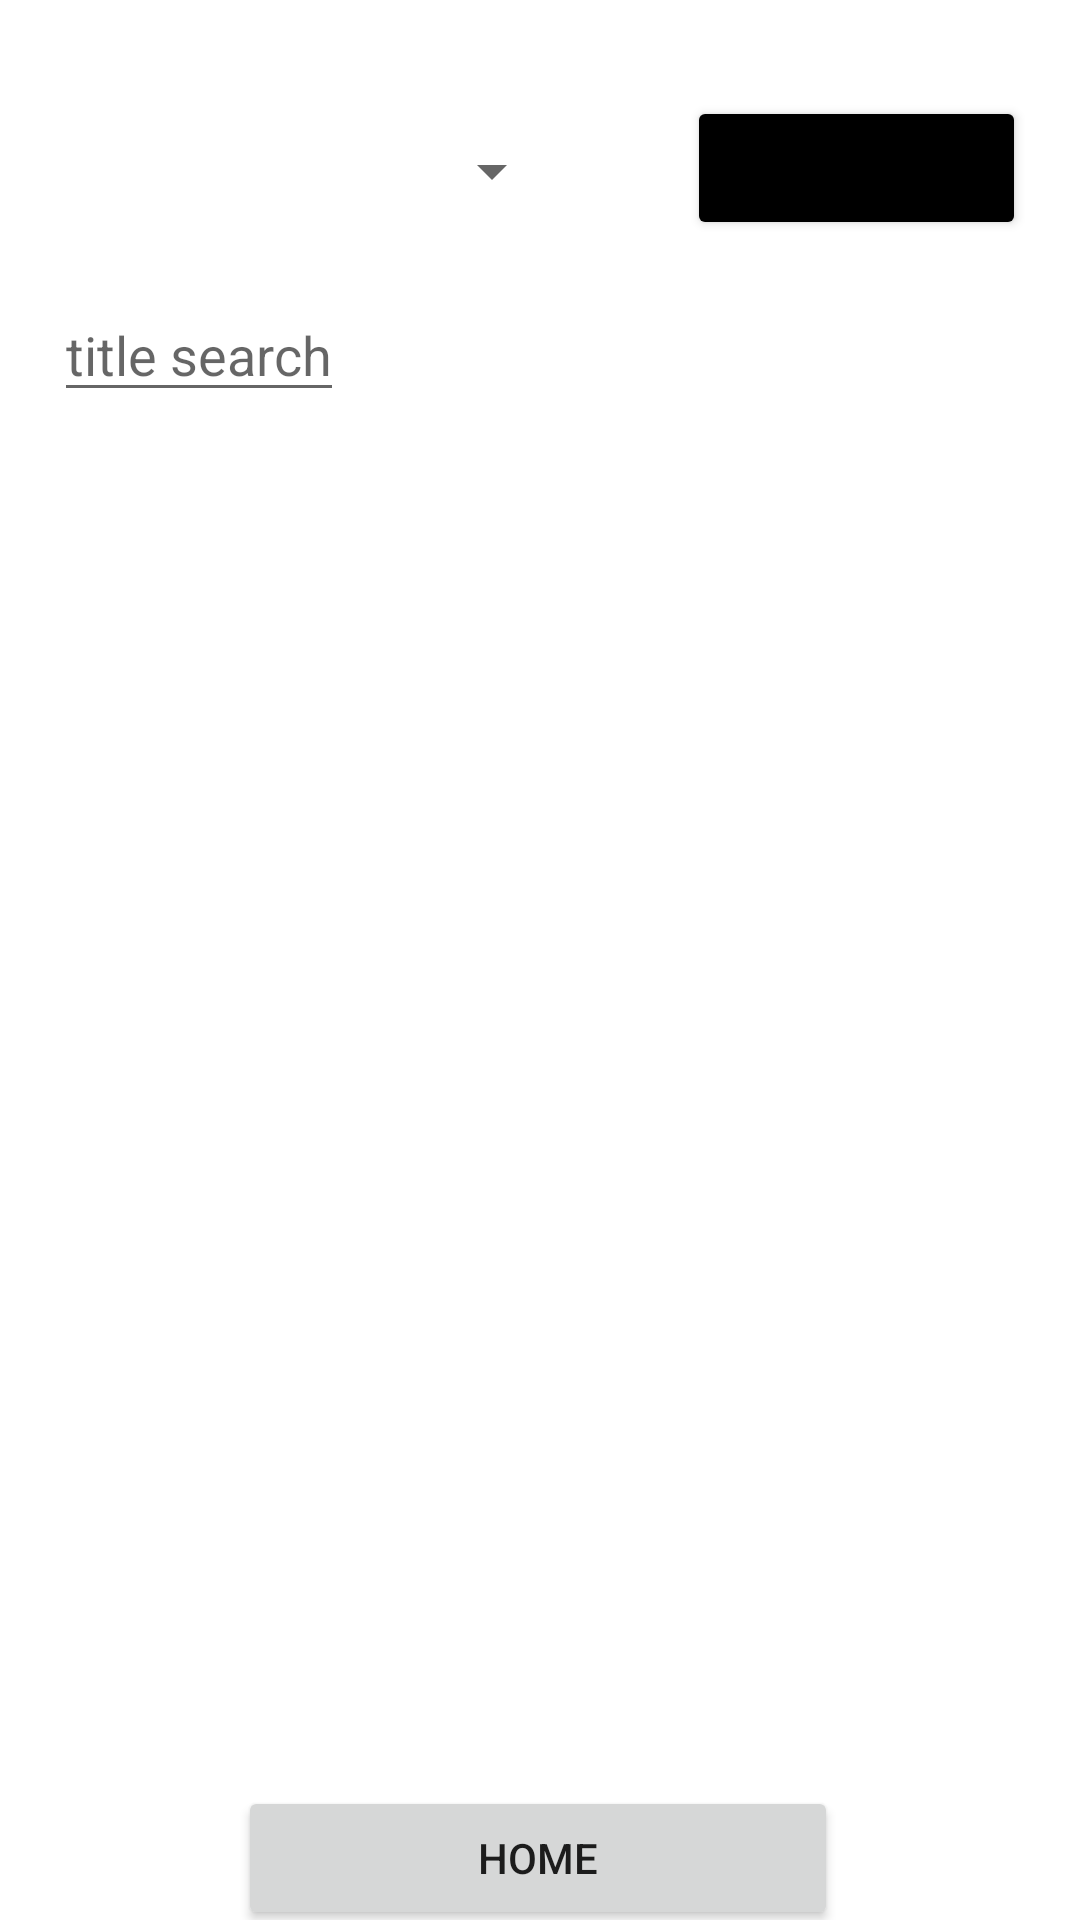

Write the Android layout XML for this screen, with the resource values it uses.
<!-- AndroidManifest.xml: application theme Theme.ItKbProject -->
<!-- res/layout/contextsearch_fragment.xml -->
<?xml version="1.0" encoding="utf-8"?>
<androidx.constraintlayout.widget.ConstraintLayout xmlns:android="http://schemas.android.com/apk/res/android"
    xmlns:app="http://schemas.android.com/apk/res-auto"
    xmlns:tools="http://schemas.android.com/tools"
    android:id="@+id/constraint_layout"
    android:layout_width="match_parent"
    android:layout_height="match_parent"
    tools:context=".MainActivity">


    <Spinner
        android:id="@+id/ContextSearchSpinnerSections"
        android:layout_width="170dp"
        android:layout_height="50dp"
        app:layout_constraintStart_toStartOf="@+id/guidelineVerticalLeft"
        app:layout_constraintTop_toTopOf="@+id/guidelineSpinner"
        tools:ignore="SpeakableTextPresentCheck" />

    <Button
        android:id="@+id/ContextSearchButtonSearch"
        android:layout_width="113dp"
        android:layout_height="48dp"
        android:backgroundTint="@android:color/black"
        android:text="@string/ContextSearchButtonSearch"
        app:layout_constraintEnd_toStartOf="@+id/guidelineVerticalRight"
        app:layout_constraintTop_toTopOf="@+id/guidelineSpinner" />

    <EditText
        android:id="@+id/ContextSearchTitleEditText"
        android:layout_width="wrap_content"
        android:layout_height="wrap_content"
        android:hint="@string/ContextSearchTitleEditText"
        app:layout_constraintStart_toStartOf="@+id/guidelineVerticalLeft"
        app:layout_constraintTop_toTopOf="@+id/guidelineSearchBar" />


    <AutoCompleteTextView
        android:id="@+id/ContextSearchCategoryEditText"
        android:layout_width="250dp"
        android:layout_height="48dp"
        android:hint="@string/ContextSearchCategoryEditText"
        android:visibility="gone"
        app:layout_constraintStart_toStartOf="@+id/ContextSearchTitleEditText"
        app:layout_constraintTop_toTopOf="@+id/guidelineSearchBar" />

    <AutoCompleteTextView
        android:id="@+id/ContextSearchSubcategoryEditText"
        android:layout_width="250dp"
        android:layout_height="48dp"
        android:hint="@string/ContextSearchSubcategoryEditText"
        android:visibility="gone"
        app:layout_constraintStart_toStartOf="@+id/ContextSearchTitleEditText"
        app:layout_constraintTop_toTopOf="@+id/guidelineSearchBar" />

    <EditText
        android:id="@+id/ContextSearchDescriptionEditText"
        android:layout_width="wrap_content"
        android:layout_height="wrap_content"
        android:hint="@string/ContextSearchDescriptionEditText"
        android:visibility="gone"
        app:layout_constraintStart_toStartOf="@+id/guidelineVerticalLeft"
        app:layout_constraintTop_toTopOf="@+id/guidelineSearchBar" />

    <TextView
        android:id="@+id/ContextSearchTextViewNoOfHits"
        android:layout_width="32dp"
        android:layout_height="39dp"
        android:width="30dp"
        android:textColor="@color/black"
        android:textSize="18sp"
        android:visibility="gone"
        app:layout_constraintBottom_toTopOf="@+id/guidelineStartDateText"
        app:layout_constraintEnd_toStartOf="@+id/ContextSearchButtonClear"
        app:layout_constraintBaseline_toBaselineOf="@+id/ContextSearchButtonClear"
        tools:visibility="visible" />

    <Button
        android:id="@+id/ContextSearchButtonClear"
        android:layout_width="88dp"
        android:layout_height="35dp"
        android:layout_marginEnd="8dp"
        android:text="@string/ContextSearchButtonClear"
        android:visibility="gone"
        app:layout_constraintBottom_toTopOf="@+id/guidelineStartDateText"
        app:layout_constraintEnd_toEndOf="parent"
        app:layout_constraintEnd_toStartOf="@+id/guidelineVerticalRight"
        tools:visibility="visible" />

    <androidx.recyclerview.widget.RecyclerView
        android:id="@+id/ContextSearchRecyclerView"
        android:layout_width="0dp"
        android:layout_height="0dp"
        android:scrollbars="vertical"
        app:layout_constraintBottom_toTopOf="@+id/guidelineHomeButton"
        app:layout_constraintEnd_toStartOf="@+id/guidelineVerticalRight"
        app:layout_constraintHorizontal_bias="0.0"
        app:layout_constraintStart_toStartOf="@+id/guidelineVerticalLeft"
        app:layout_constraintTop_toTopOf="@+id/guidelineStartDateText" />

    <Button
        android:id="@+id/ContextSearchButtonToHome"
        android:layout_width="200dp"
        android:layout_height="48dp"
        android:text="@string/ContextSearchButtonToHome"
        app:layout_constraintEnd_toStartOf="@+id/guidelineVerticalRight"
        app:layout_constraintHorizontal_bias="0.494"
        app:layout_constraintStart_toStartOf="@+id/guidelineVerticalLeft"
        app:layout_constraintTop_toTopOf="@+id/guidelineHomeButton" />

    <TextView
        android:id="@+id/ContextSearchTextViewDateFrom"
        android:layout_width="wrap_content"
        android:layout_height="wrap_content"
        android:text="@string/ContextSearchTextViewDateFrom"
        android:textColor="@color/black"
        android:textSize="20sp"
        android:visibility="gone"
        app:layout_constraintEnd_toStartOf="@+id/guidelineVerticalRight"
        app:layout_constraintStart_toStartOf="@+id/guidelineVerticalLeft"
        app:layout_constraintTop_toTopOf="@+id/ContextSearchRecyclerView"
        tools:visibility="visible" />

    <DatePicker
        android:id="@+id/ContextSearchPickerDateFrom"
        android:layout_width="wrap_content"
        android:layout_height="wrap_content"
        android:calendarViewShown="false"
        android:datePickerMode="spinner"
        android:visibility="gone"
        app:layout_constraintEnd_toStartOf="@+id/guidelineVerticalRight"
        app:layout_constraintStart_toStartOf="@+id/guidelineVerticalLeft"
        app:layout_constraintTop_toTopOf="@+id/guidelineStartDateBlock"
        tools:visibility="visible" />

    <TextView
        android:id="@+id/ContextSearchTextViewDateTo"
        android:layout_width="wrap_content"
        android:layout_height="wrap_content"
        android:text="@string/ContextSearchTextViewDateTo"
        android:textColor="@color/black"
        android:textSize="20sp"
        android:visibility="gone"
        app:layout_constraintEnd_toStartOf="@+id/guidelineVerticalRight"
        app:layout_constraintStart_toStartOf="@+id/guidelineVerticalLeft"
        app:layout_constraintTop_toTopOf="@+id/guidelineEndDateText"
        tools:visibility="visible" />

    <DatePicker
        android:id="@+id/ContextSearchPickerDateTo"
        android:layout_width="wrap_content"
        android:layout_height="wrap_content"
        android:calendarViewShown="false"
        android:datePickerMode="spinner"
        android:visibility="gone"
        app:layout_constraintEnd_toStartOf="@+id/guidelineVerticalRight"
        app:layout_constraintStart_toStartOf="@+id/guidelineVerticalLeft"
        app:layout_constraintTop_toTopOf="@+id/guidelineEndDateBlock"
        tools:visibility="visible" />

    <TextView
        android:id="@+id/ContextSearchTextViewDateChosenTimespan"
        android:layout_width="wrap_content"
        android:layout_height="wrap_content"
        android:textColor="@color/black"
        android:textSize="16sp"
        android:visibility="gone"
        app:layout_constraintEnd_toStartOf="@+id/guidelineVerticalRight"
        app:layout_constraintHorizontal_bias="0.497"
        app:layout_constraintStart_toStartOf="@+id/guidelineVerticalLeft"
        app:layout_constraintTop_toTopOf="@+id/guidelineSearchBar"
        tools:visibility="visible" />

    <androidx.constraintlayout.widget.Guideline
        android:id="@+id/guidelineVerticalLeft"
        android:layout_width="wrap_content"
        android:layout_height="wrap_content"
        android:orientation="vertical"
        app:layout_constraintGuide_percent="0.05" />

    <androidx.constraintlayout.widget.Guideline
        android:id="@+id/guidelineVerticalRight"
        android:layout_width="wrap_content"
        android:layout_height="wrap_content"
        android:orientation="vertical"
        app:layout_constraintGuide_percent="0.95" />

    <androidx.constraintlayout.widget.Guideline
        android:id="@+id/guidelineSpinner"
        android:layout_width="wrap_content"
        android:layout_height="wrap_content"
        android:orientation="horizontal"
        app:layout_constraintGuide_percent="0.05" />

    <androidx.constraintlayout.widget.Guideline
        android:id="@+id/guidelineSearchBar"
        android:layout_width="wrap_content"
        android:layout_height="wrap_content"
        android:orientation="horizontal"
        app:layout_constraintGuide_percent="0.15" />

    <androidx.constraintlayout.widget.Guideline
        android:id="@+id/guidelineStartDateText"
        android:layout_width="wrap_content"
        android:layout_height="wrap_content"
        android:orientation="horizontal"
        app:layout_constraintGuide_percent="0.23" />

    <androidx.constraintlayout.widget.Guideline
        android:id="@+id/guidelineStartDateBlock"
        android:layout_width="wrap_content"
        android:layout_height="wrap_content"
        android:orientation="horizontal"
        app:layout_constraintGuide_percent="0.28" />

    <androidx.constraintlayout.widget.Guideline
        android:id="@+id/guidelineEndDateText"
        android:layout_width="wrap_content"
        android:layout_height="wrap_content"
        android:orientation="horizontal"
        app:layout_constraintGuide_percent="0.6" />

    <androidx.constraintlayout.widget.Guideline
        android:id="@+id/guidelineEndDateBlock"
        android:layout_width="wrap_content"
        android:layout_height="wrap_content"
        android:orientation="horizontal"
        app:layout_constraintGuide_percent="0.65" />

    <androidx.constraintlayout.widget.Guideline
        android:id="@+id/guidelineHomeButton"
        android:layout_width="wrap_content"
        android:layout_height="wrap_content"
        android:orientation="horizontal"
        app:layout_constraintGuide_percent="0.93" />


</androidx.constraintlayout.widget.ConstraintLayout>
<!-- resources referenced by this layout -->
<resources>
  <string name="ContextSearchButtonClear">Clear</string>
  <string name="ContextSearchButtonSearch">Search</string>
  <string name="ContextSearchButtonToHome">Home</string>
  <string name="ContextSearchCategoryEditText">category search</string>
  <string name="ContextSearchDescriptionEditText">description search</string>
  <string name="ContextSearchSubcategoryEditText">subcategory search</string>
  <string name="ContextSearchTextViewDateFrom">Start Date</string>
  <string name="ContextSearchTextViewDateTo">End Date</string>
  <string name="ContextSearchTitleEditText">title search</string>
  <style name="Theme.ItKbProject" parent="Theme.MaterialComponents.DayNight.DarkActionBar">
  
          
          <item name="colorPrimary">@color/petrol_zomb</item>
          <item name="colorPrimaryVariant">@color/purple_700</item>
          <item name="colorOnPrimary">@color/white</item>
          
          <item name="colorSecondary">@color/teal_200</item>
          <item name="colorSecondaryVariant">@color/teal_700</item>
          <item name="colorOnSecondary">@color/black</item>
          
          <item name="android:statusBarColor" tools:targetApi="l">?attr/colorPrimaryVariant</item>
          
      </style>
  <!-- not gathered from this repository: default colours our renderer supplied (Android Studio template values) -->
  <color name="purple_700">#FF3700B3</color>
  <color name="teal_200">#FF03DAC5</color>
  <color name="teal_700">#FF018786</color>
  <color name="black">#FF000000</color>
  <color name="white">#FFFFFFFF</color>
</resources>
